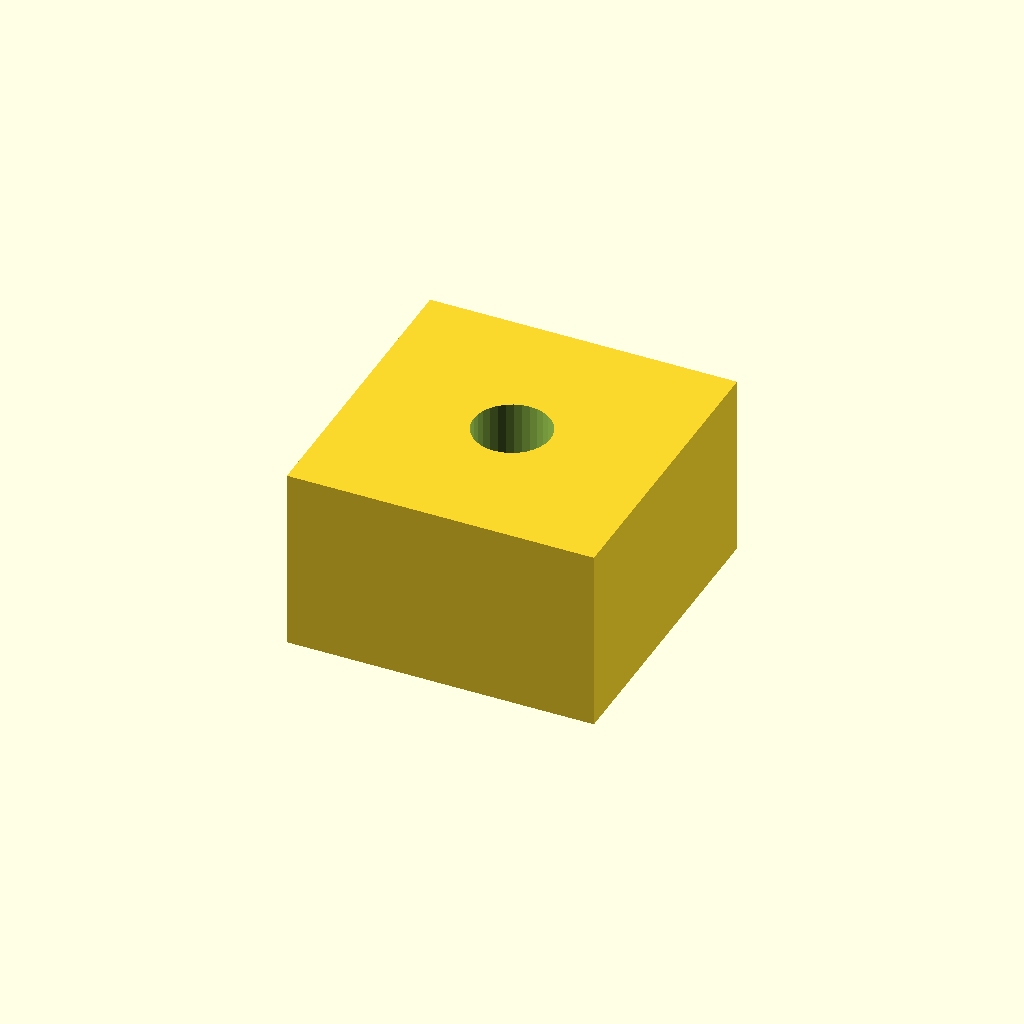
Cell 1: the model at its default parameters.
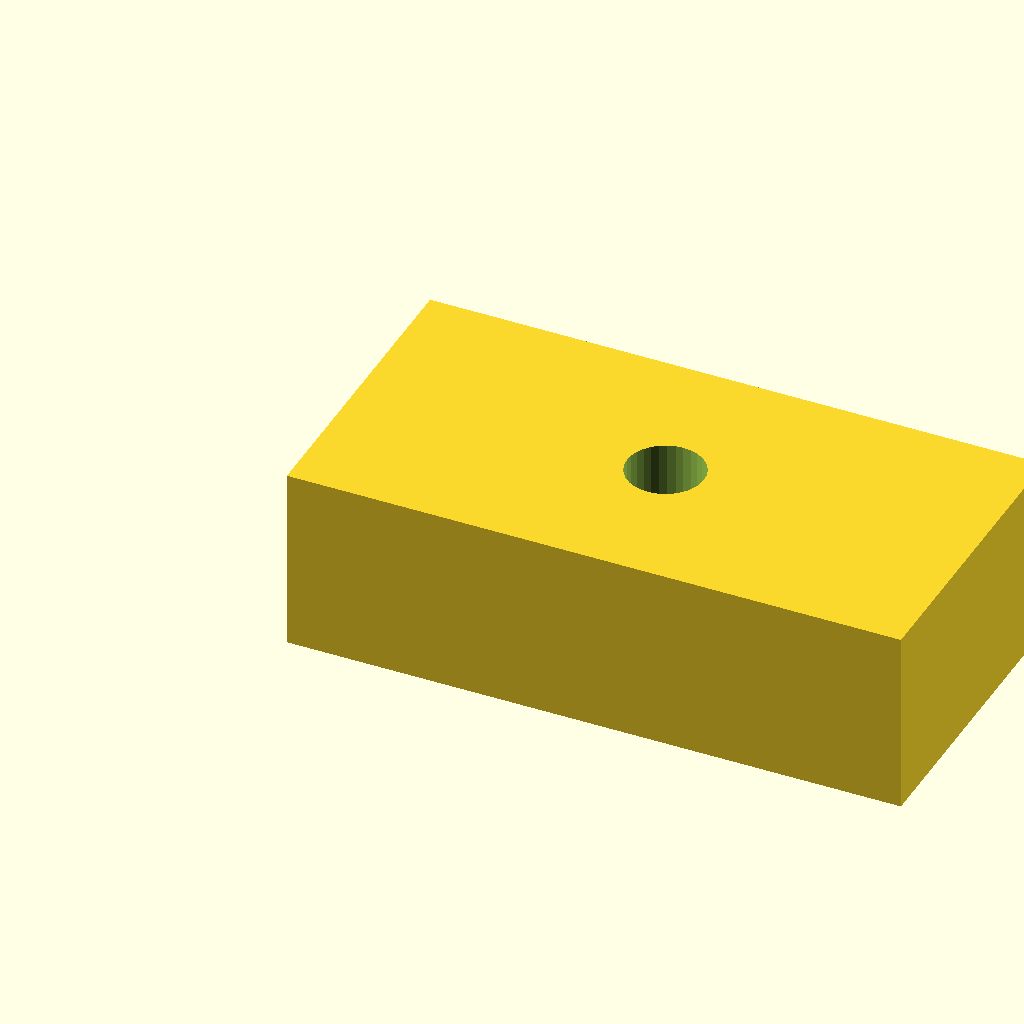
Cell 2: pad_l = 20 (everything else at default).
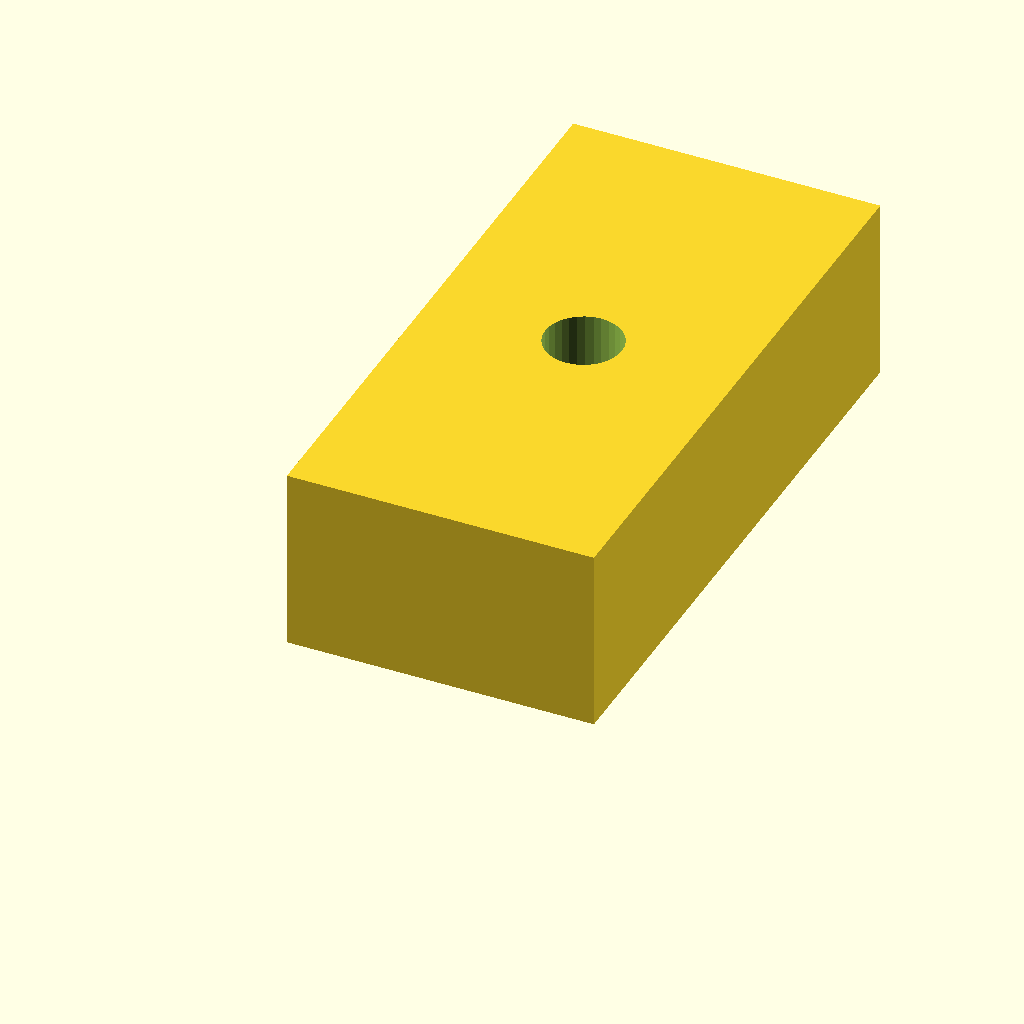
Cell 3: the same model with pad_w = 20.
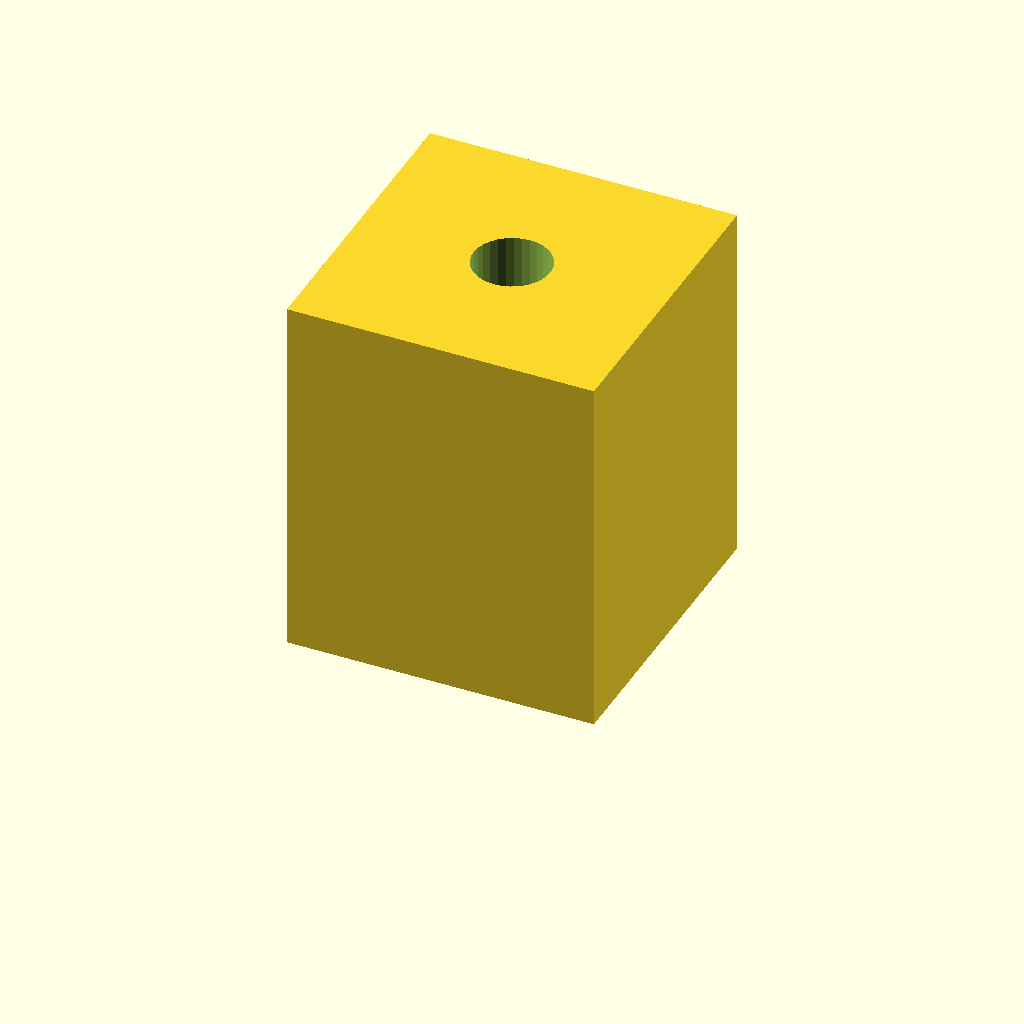
Cell 4: pad_t = 12 (everything else at default).
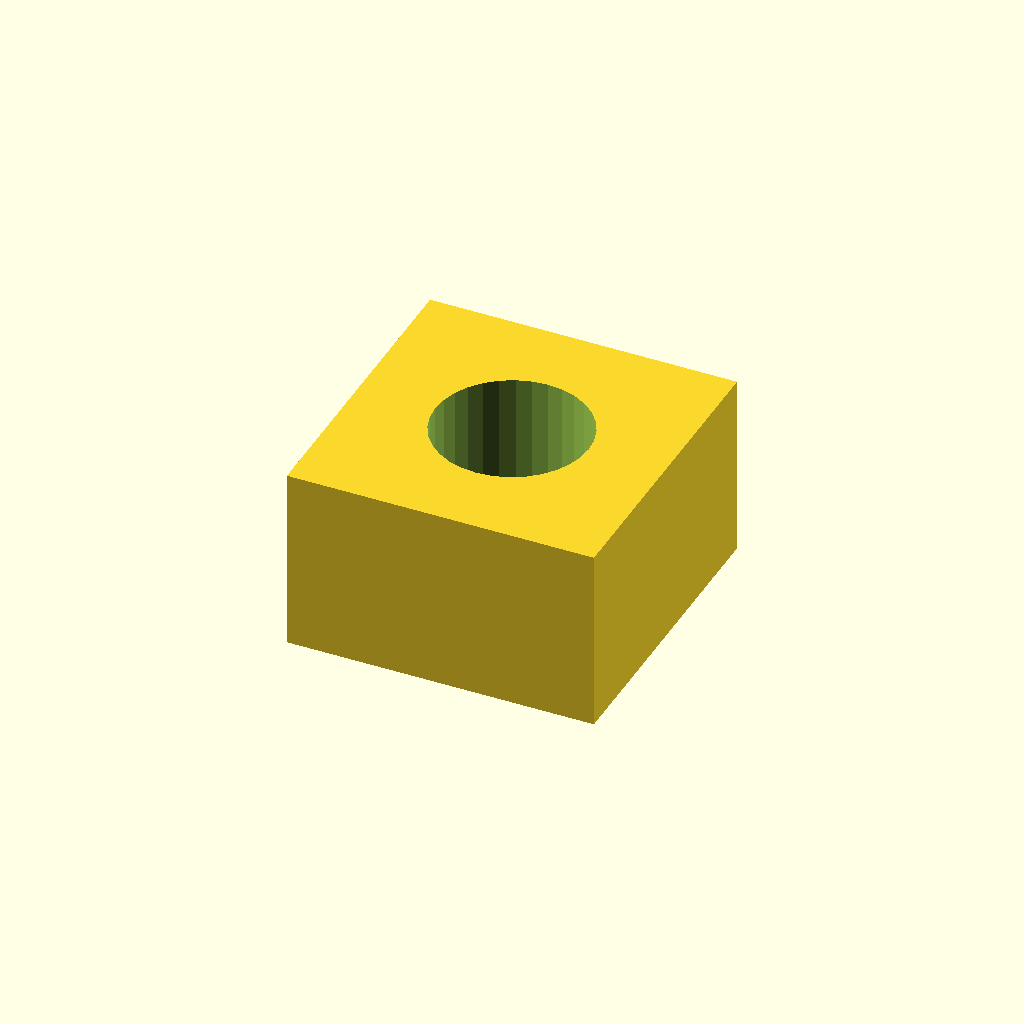
Cell 5: hole_d = 5 (everything else at default).
All cells are drawn from one camera (rotation 55°, 0°, 25°, orthographic, colour scheme Cornfield), so only the parameter changes between them.
The OpenSCAD source (optional_data/data/scale1/microfeatures/part_0147.scad):
$fn = 32;

// ----------------------------------------------------------------------
// Micro pad: drilled pad, 5-20 mm class
// ----------------------------------------------------------------------

// --- parameters (mm) ---
pad_l = 10;               // pad length, X
pad_w = 10;               // pad width, Y
pad_t = 6;                // pad thickness, Z
hole_d = 2.5;             // through hole diameter

difference() {
  cube([pad_l, pad_w, pad_t]);
  translate([pad_l / 2, pad_w / 2, -1])
    cylinder(h = pad_t + 2, d = hole_d);
}
Customizer parameters (derived from the source; name, type, default, range or options):
pad_l: number, default 10
pad_w: number, default 10
pad_t: number, default 6
hole_d: number, default 2.5
